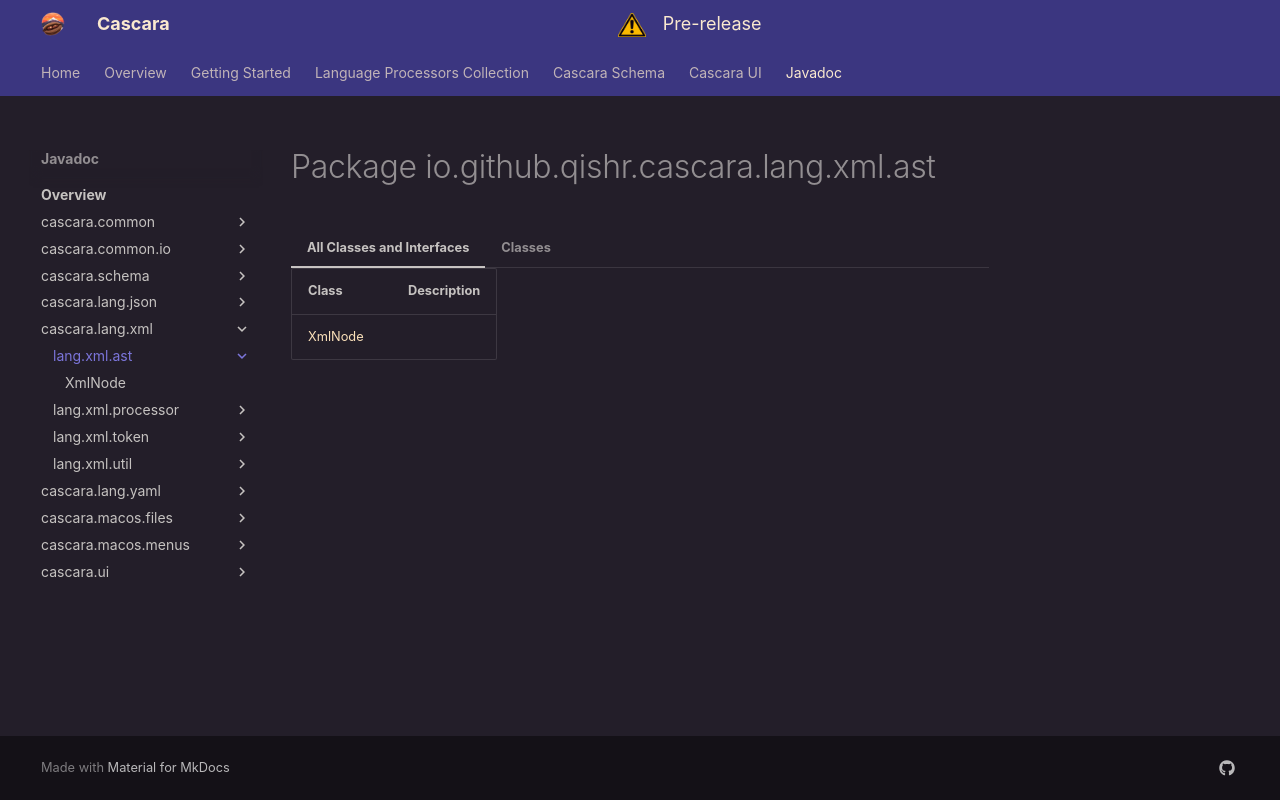

repository: qishr/qishr.github.io · page: javadoc/latest/cascara.lang.xml/io/github/qishr/cascara/lang/xml/ast/index.html · generator: mkdocs


# Package io.github.qishr.cascara.lang.xml.ast




=== "All Classes and Interfaces"

    | Class                 | Description |
    |-----------------------|-------------|
    | [XmlNode](XmlNode.md) |             |


=== "Classes"

    | Class                 | Description |
    |-----------------------|-------------|
    | [XmlNode](XmlNode.md) |             |
